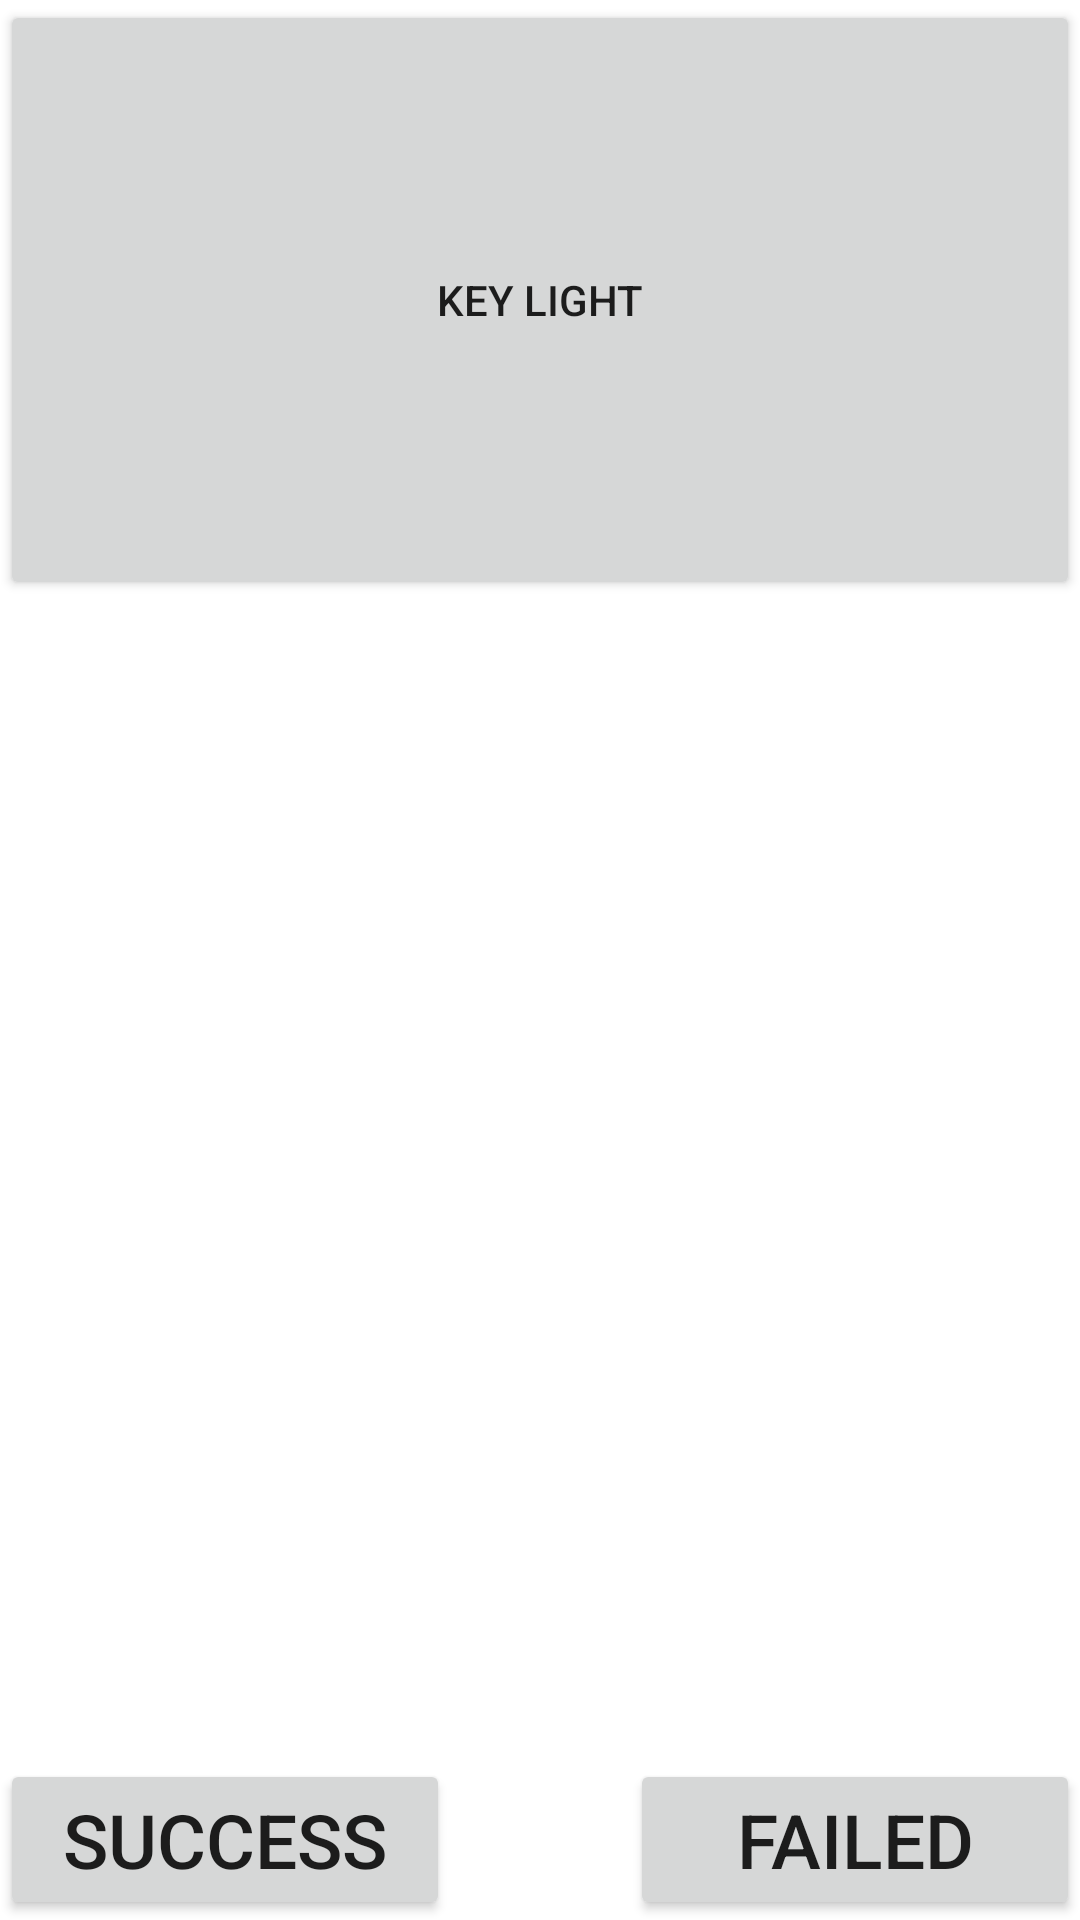

This screen was rendered from an Android layout file. Write that file and the resources it references.
<!-- AndroidManifest.xml: fallback theme Theme.MaterialComponents.DayNight.NoActionBar -->
<!-- res/layout/buttonlight_test.xml -->
<?xml version="1.0" encoding="utf-8"?>
<RelativeLayout xmlns:android="http://schemas.android.com/apk/res/android"
    android:layout_width="match_parent"
    android:layout_height="match_parent" >

    <Button
        android:id="@+id/BUTTON_BUTTONLIGHT"
        android:layout_width="wrap_content"
        android:layout_height="200dip"
        android:layout_alignParentLeft="true"
        android:layout_alignParentRight="true"
        android:layout_alignParentTop="true"
        android:text="@string/Button_Test_ButtonLight" />

    <Button
        android:id="@+id/Button_Success"
        android:layout_width="150dip"
        android:layout_height="wrap_content"
        android:layout_alignParentBottom="true"
        android:layout_alignParentLeft="true"
        android:textSize="25dip"
        android:text="@string/Button_Status_Success" />

    <Button
        android:id="@+id/Button_Fail"
        android:layout_width="150dip"
        android:layout_height="wrap_content"
        android:layout_alignParentBottom="true"
        android:layout_alignParentRight="true"
        android:textSize="25dip"
        android:text="@string/Button_Status_Fail" />

</RelativeLayout>
<!-- resources referenced by this layout -->
<resources>
  <string name="Button_Status_Fail"> Failed </string>
  <string name="Button_Status_Success"> Success </string>
  <string name="Button_Test_ButtonLight"> Key Light </string>
</resources>
